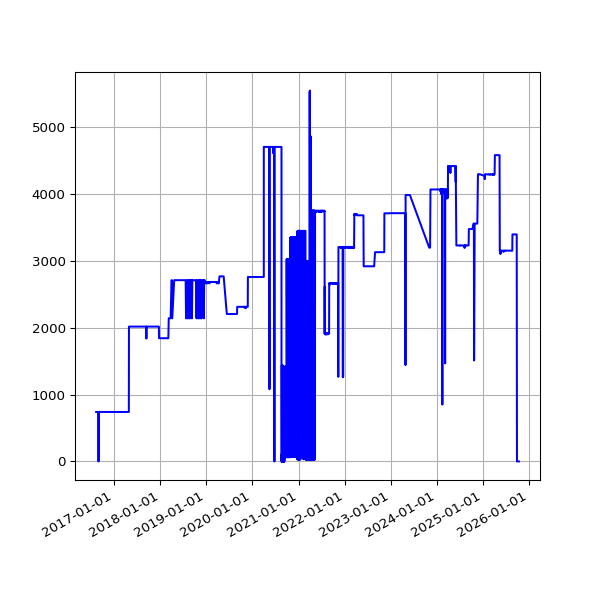

Values plotted in this chart, from the file beside it:
date, value
2016-08-12 02:35:56 +0100, 741
2016-08-13 02:36:32 +0100, 741
2016-08-14 02:38:43 +0100, 741
2016-08-23 03:11:55 +0100, 741
2016-08-24 03:04:44 +0100, 741
2016-08-30 02:51:50 +0100, 741
2016-08-31 02:52:11 +0100, 0
2016-09-01 02:48:08 +0100, 741
2016-09-02 03:02:46 +0100, 741
2016-09-03 02:49:23 +0100, 741
2016-09-04 02:42:12 +0100, 741
2016-09-05 02:39:58 +0100, 741
2016-09-06 02:37:07 +0100, 741
2016-09-07 02:48:02 +0100, 741
2016-09-08 02:53:28 +0100, 741
2016-09-09 02:48:59 +0100, 741
2016-09-10 02:44:12 +0100, 741
2016-09-11 02:51:45 +0100, 741
2016-09-12 02:42:29 +0100, 741
2016-09-13 02:49:39 +0100, 741
2016-09-14 02:52:52 +0100, 741
2016-09-15 03:02:53 +0100, 741
2016-09-16 03:28:46 +0100, 741
2016-09-17 02:58:02 +0100, 741
2016-09-18 03:02:23 +0100, 741
2016-09-19 02:59:53 +0100, 741
2016-09-20 02:59:21 +0100, 741
2016-09-21 03:01:27 +0100, 741
2016-09-22 02:32:56 +0100, 741
2016-09-23 03:02:15 +0100, 741
2016-09-24 03:16:04 +0100, 741
2016-09-25 03:00:56 +0100, 741
2016-09-26 02:58:25 +0100, 741
2016-09-27 03:11:05 +0100, 741
2016-09-28 02:59:41 +0100, 741
2016-09-29 02:56:55 +0100, 741
2016-09-30 02:58:41 +0100, 741
2016-10-01 03:04:58 +0100, 741
2016-10-03 02:44:00 +0100, 741
2016-10-04 02:28:44 +0100, 741
2016-10-05 03:07:52 +0100, 741
2016-10-06 03:08:40 +0100, 741
2016-10-07 03:04:31 +0100, 741
2016-10-08 02:58:15 +0100, 741
2016-10-09 02:56:44 +0100, 741
2016-10-10 03:06:56 +0100, 741
2016-10-11 02:31:27 +0100, 741
2016-10-12 02:31:25 +0100, 741
2016-10-14 01:22:26 +0100, 741
2016-10-18 12:26:46 +0100, 741
2016-10-20 11:01:41 +0100, 741
2016-10-27 04:32:04 +0100, 741
2016-10-28 04:32:59 +0100, 741
2016-10-29 04:56:48 +0100, 741
2016-11-01 04:44:30 +0000, 741
2016-11-02 04:26:56 +0000, 741
2016-11-03 05:17:56 +0000, 741
2016-11-04 04:30:21 +0000, 741
2016-11-05 04:28:29 +0000, 741
2016-11-06 04:28:06 +0000, 741
... 2,917 more rows
